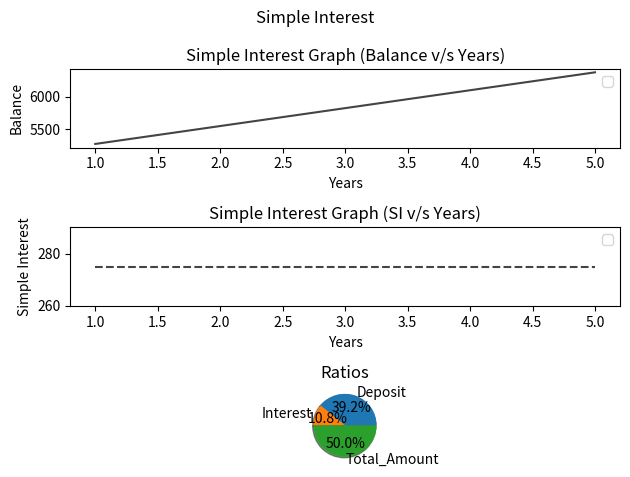

The script that saved this image:
from typing import List
import matplotlib.pyplot as plt
def si(Principle :float,Rate :float,Time: int) ->None:

    """
     Calculates and Visualises Simple Interest

     Parameters:
      Principle(int) : Principle amount
      Rate(float) : Rate of Interest(in percentage)
      Time(int) : Time period(in years)

     Return:
      This function does not return anything.

     Example:
      SI(5000,5.5,5)

    """

    #defining required lists
    Years : List[float]=[]
    SI : List[float]=[]
    Balance :List[float] =[]
    # Simple interest calculation along with graphical representation
    Deposit : float =Principle
    TI : float =Principle*Rate*Time/100
    I : float =Principle*Rate/100
    A : float =Principle+TI
    for i in range(Time):
        Principle=Principle+I
        Balance.append(Principle)
        Years.append(i+1)
        SI.append(I)
    print("Amount deposited is:",Deposit)
    print("Intrest earned at the end of each year is:",I)
    print("Total amount at the end of {} years (at maturity) is: {}".format(Time,A))

    #plotting the Balance V/S Years graph
    fig, (ax1,ax2,ax3) = plt.subplots(3)
    fig.suptitle('Simple Interest')
    ax1.plot(Years,Balance,color='#444444', linestyle='-',)
    ax1.legend()
    ax1.set_title('Simple Interest Graph (Balance v/s Years)')
    ax1.set_xlabel('Years')
    ax1.set_ylabel('Balance')

    # plotting the SI V/S Years graph
    ax2.plot(Years,SI,color='#444444', linestyle='--',)
    ax2.legend()
    ax2.set_title('Simple Interest Graph (SI v/s Years)')
    ax2.set_xlabel('Years')
    ax2.set_ylabel('Simple Interest')

    # Plotting the pie chart
    x=[]
    x.append(Deposit)
    x.append(TI)
    x.append(A)
    names=["Deposit","Interest","Total_Amount"]
    depexplode=[0,0,0]
    ax3.pie(x,labels=names,explode=depexplode,autopct='%1.1f%%', shadow=True)
    ax3.set_title('Ratios')

    plt.tight_layout()
    plt.show() 
si(5000,5.5,5)





